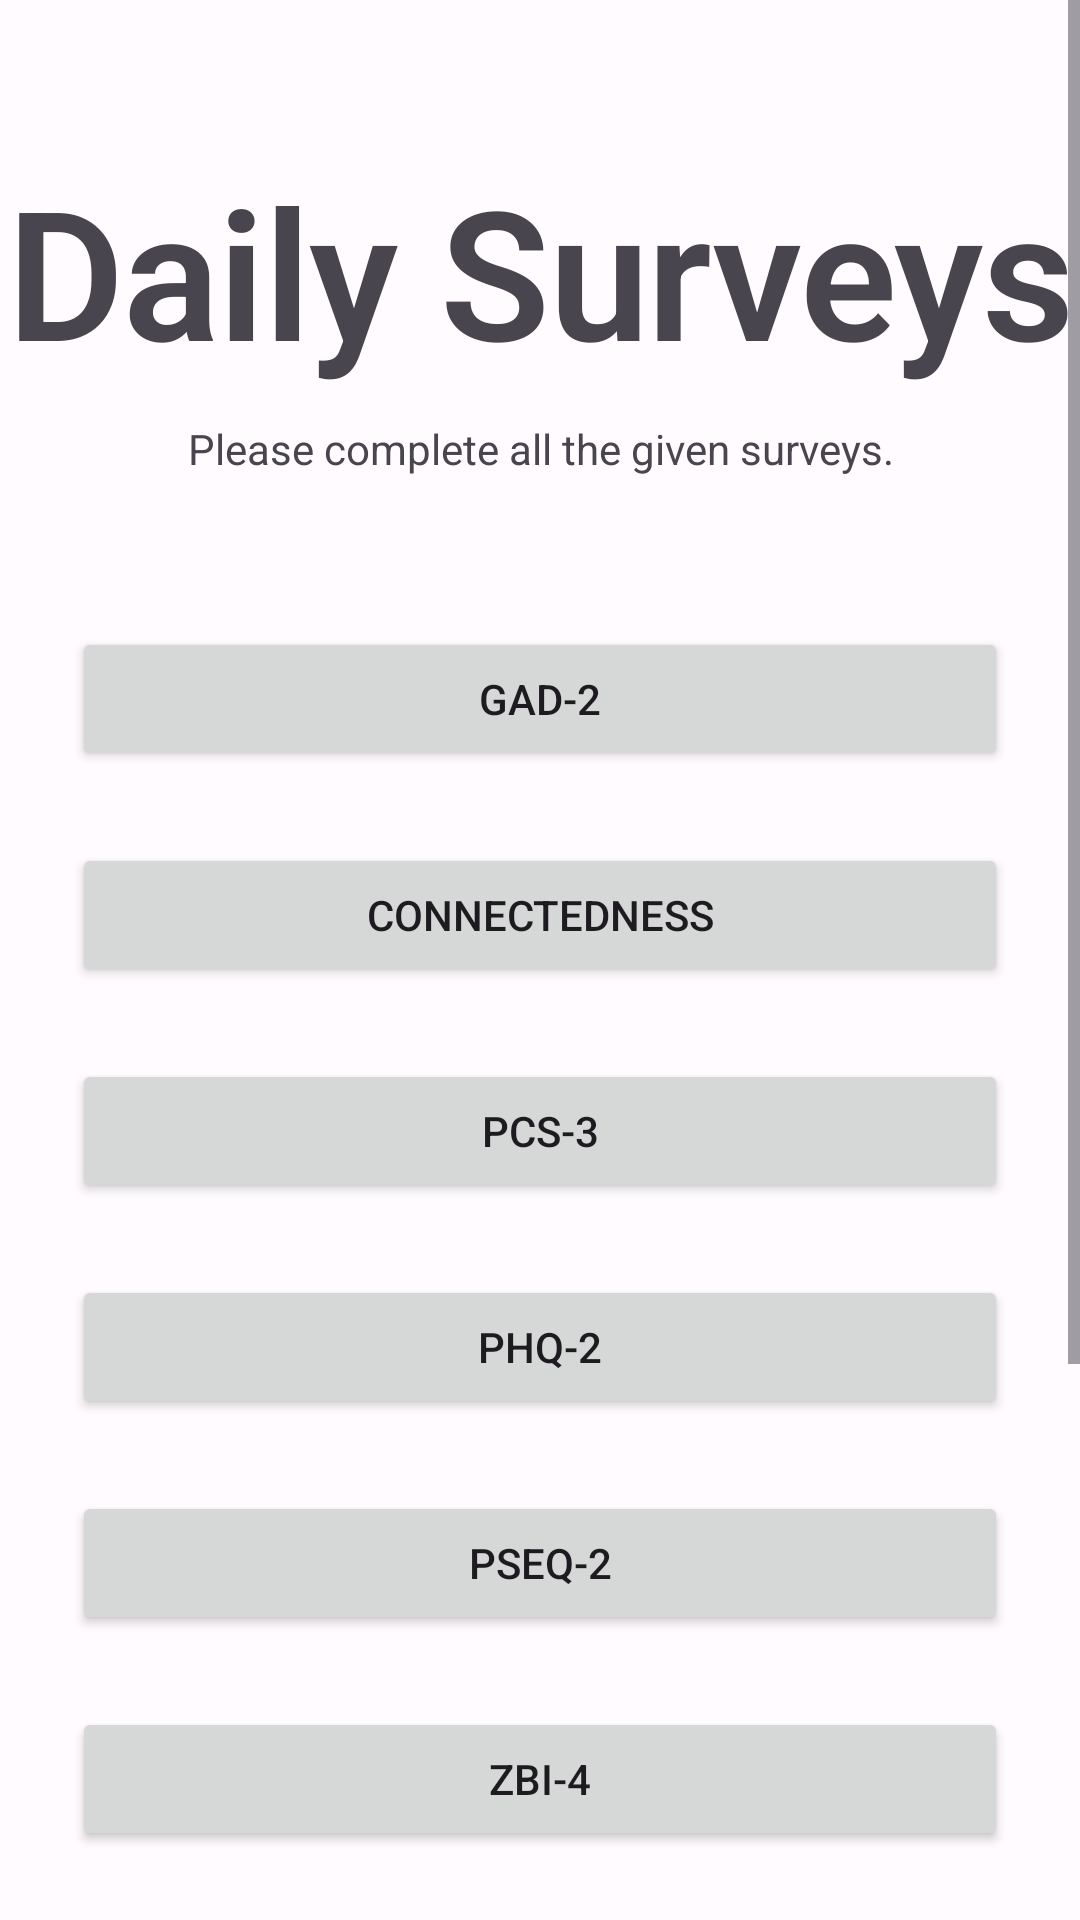

Here is an Android app screen rendered from its layout file. Give the layout XML and the strings, colors and styles it references.
<!-- AndroidManifest.xml: application theme AppTheme -->
<!-- res/layout/fragment_patient_daily_surveys.xml -->
<?xml version="1.0" encoding="utf-8"?>
<androidx.constraintlayout.widget.ConstraintLayout xmlns:android="http://schemas.android.com/apk/res/android"
    xmlns:app="http://schemas.android.com/apk/res-auto"
    xmlns:tools="http://schemas.android.com/tools"
    android:layout_width="match_parent"
    android:layout_height="match_parent"
    tools:context=".patient.PatientSurveysFragment">

    <ScrollView
        android:layout_width="match_parent"
        android:layout_height="match_parent"
        app:layout_constraintBottom_toBottomOf="parent"
        app:layout_constraintEnd_toEndOf="parent"
        app:layout_constraintStart_toStartOf="parent"
        app:layout_constraintTop_toTopOf="parent">

        <LinearLayout
            android:layout_width="match_parent"
            android:layout_height="wrap_content"
            android:gravity="center"
            android:orientation="vertical">

            <TextView
                android:id="@+id/heading"
                style="@style/TextAppearance.MaterialComponents.Headline2"
                android:layout_width="match_parent"
                android:layout_height="wrap_content"
                android:layout_marginTop="50dp"
                android:gravity="center"
                android:text="Daily Surveys"
                android:textStyle="bold" />

            <TextView
                android:id="@+id/instructions"
                android:layout_width="wrap_content"
                android:layout_height="wrap_content"
                android:layout_marginLeft="50dp"
                android:layout_marginTop="10dp"
                android:layout_marginRight="50dp"
                android:gravity="center"
                android:text="Please complete all the given surveys." />


            <Button
                android:id="@+id/buttonGAD2"
                android:layout_width="match_parent"
                android:layout_height="wrap_content"
                android:layout_marginLeft="24dp"
                android:layout_marginTop="50dp"
                android:layout_marginRight="24dp"
                android:layout_marginBottom="24dp"
                android:onClick="onClick"
                android:text="GAD-2" />

            <Button
                android:id="@+id/buttonDailyLoneliness"
                android:layout_width="match_parent"
                android:layout_height="wrap_content"
                android:layout_marginLeft="24dp"
                android:layout_marginRight="24dp"
                android:layout_marginBottom="24dp"
                android:onClick="onClick"
                android:text="Connectedness" />

            <Button
                android:id="@+id/buttonPCS3"
                android:layout_width="match_parent"
                android:layout_height="wrap_content"
                android:layout_marginLeft="24dp"
                android:layout_marginRight="24dp"
                android:layout_marginBottom="24dp"
                android:onClick="onClick"
                android:text="PCS-3" />

            <Button
                android:id="@+id/buttonPHQ2"
                android:layout_width="match_parent"
                android:layout_height="wrap_content"
                android:layout_marginLeft="24dp"
                android:layout_marginRight="24dp"
                android:layout_marginBottom="24dp"
                android:onClick="onClick"
                android:text="PHQ-2" />

            <Button
                android:id="@+id/buttonPSEQ2"
                android:layout_width="match_parent"
                android:layout_height="wrap_content"
                android:layout_marginLeft="24dp"
                android:layout_marginRight="24dp"
                android:layout_marginBottom="24dp"
                android:onClick="onClick"
                android:text="PSEQ-2" />

            <Button
                android:id="@+id/buttonZBI4"
                android:layout_width="match_parent"
                android:layout_height="wrap_content"
                android:layout_marginLeft="24dp"
                android:layout_marginRight="24dp"
                android:layout_marginBottom="24dp"
                android:onClick="onClick"
                android:text="ZBI-4" />


            <Button
                android:id="@+id/buttonMobility"
                android:layout_width="match_parent"
                android:layout_height="wrap_content"
                android:layout_marginLeft="24dp"
                android:layout_marginRight="24dp"
                android:layout_marginBottom="24dp"
                android:onClick="onClick"
                android:text="Mobility" />

            <Button
                android:id="@+id/buttonMedication"
                android:layout_width="match_parent"
                android:layout_height="wrap_content"
                android:layout_marginLeft="24dp"
                android:layout_marginRight="24dp"
                android:layout_marginBottom="24dp"
                android:onClick="onClick"
                android:text="Medication" />

            <com.google.android.material.floatingactionbutton.ExtendedFloatingActionButton
                android:id="@+id/dailyPhotoButton"
                android:layout_width="match_parent"
                android:layout_height="wrap_content"
                android:layout_gravity="bottom|end"
                android:layout_marginStart="24dp"
                android:layout_marginEnd="24dp"
                android:contentDescription="Take a picture that represents your day today."
                android:text="Take a picture that represents your day today."
                app:icon="@drawable/ic_baseline_add_a_photo_24" />

            <com.google.android.material.card.MaterialCardView
                style="@style/Widget.Material3.CardView.Elevated"
                android:layout_width="wrap_content"
                android:layout_height="wrap_content"
                android:layout_marginStart="24dp"
                android:layout_marginTop="10dp"
                android:layout_marginBottom="50dp"
                android:layout_marginEnd="24dp">

                <ImageView
                    android:id="@+id/dailyPhotoImageView"
                    android:layout_width="wrap_content"
                    android:layout_height="wrap_content"
                    android:adjustViewBounds="true"
                    android:cropToPadding="true"
                    tools:src="@tools:sample/backgrounds/scenic" />
            </com.google.android.material.card.MaterialCardView>


        </LinearLayout>
    </ScrollView>
</androidx.constraintlayout.widget.ConstraintLayout>
<!-- resources referenced by this layout -->
<resources>
  <!-- drawable ic_baseline_add_a_photo_24 (drawable) -->
  <vector xmlns:android="http://schemas.android.com/apk/res/android"
      android:width="48dp"
      android:height="48dp"
      android:tint="#333333"
      android:viewportWidth="24"
      android:viewportHeight="24">
      <path
          android:fillColor="@android:color/white"
          android:pathData="M3,4V1h2v3h3v2H5v3H3V6H0V4H3zM6,10V7h3V4h7l1.83,2H21c1.1,0 2,0.9 2,2v12c0,1.1 -0.9,2 -2,2H5c-1.1,0 -2,-0.9 -2,-2V10H6zM13,19c2.76,0 5,-2.24 5,-5s-2.24,-5 -5,-5s-5,2.24 -5,5S10.24,19 13,19zM9.8,14c0,1.77 1.43,3.2 3.2,3.2s3.2,-1.43 3.2,-3.2s-1.43,-3.2 -3.2,-3.2S9.8,12.23 9.8,14z" />
  </vector>
  <color name="md_theme_light_primary">#6750A4</color>
  <color name="md_theme_light_onPrimary">#FFFFFF</color>
  <color name="md_theme_light_primaryContainer">#EADDFF</color>
  <color name="md_theme_light_onPrimaryContainer">#21005D</color>
  <color name="md_theme_light_secondary">#625B71</color>
  <color name="md_theme_light_onSecondary">#FFFFFF</color>
  <color name="md_theme_light_secondaryContainer">#E8DEF8</color>
  <color name="md_theme_light_onSecondaryContainer">#1D192B</color>
  <color name="md_theme_light_tertiary">#7D5260</color>
  <color name="md_theme_light_onTertiary">#FFFFFF</color>
  <color name="md_theme_light_tertiaryContainer">#FFD8E4</color>
  <color name="md_theme_light_onTertiaryContainer">#31111D</color>
  <color name="md_theme_light_error">#B3261E</color>
  <color name="md_theme_light_onError">#FFFFFF</color>
  <color name="md_theme_light_errorContainer">#F9DEDC</color>
  <color name="md_theme_light_onErrorContainer">#410E0B</color>
  <color name="md_theme_light_outline">#79747E</color>
  <color name="md_theme_light_background">#FFFBFE</color>
  <color name="md_theme_light_onBackground">#1C1B1F</color>
  <color name="md_theme_light_surface">#FFFBFE</color>
  <color name="md_theme_light_onSurface">#1C1B1F</color>
  <color name="md_theme_light_surfaceVariant">#E7E0EC</color>
  <color name="md_theme_light_onSurfaceVariant">#49454F</color>
  <color name="md_theme_light_inverseSurface">#313033</color>
  <color name="md_theme_light_inverseOnSurface">#F4EFF4</color>
  <color name="md_theme_light_inversePrimary">#D0BCFF</color>
</resources>
